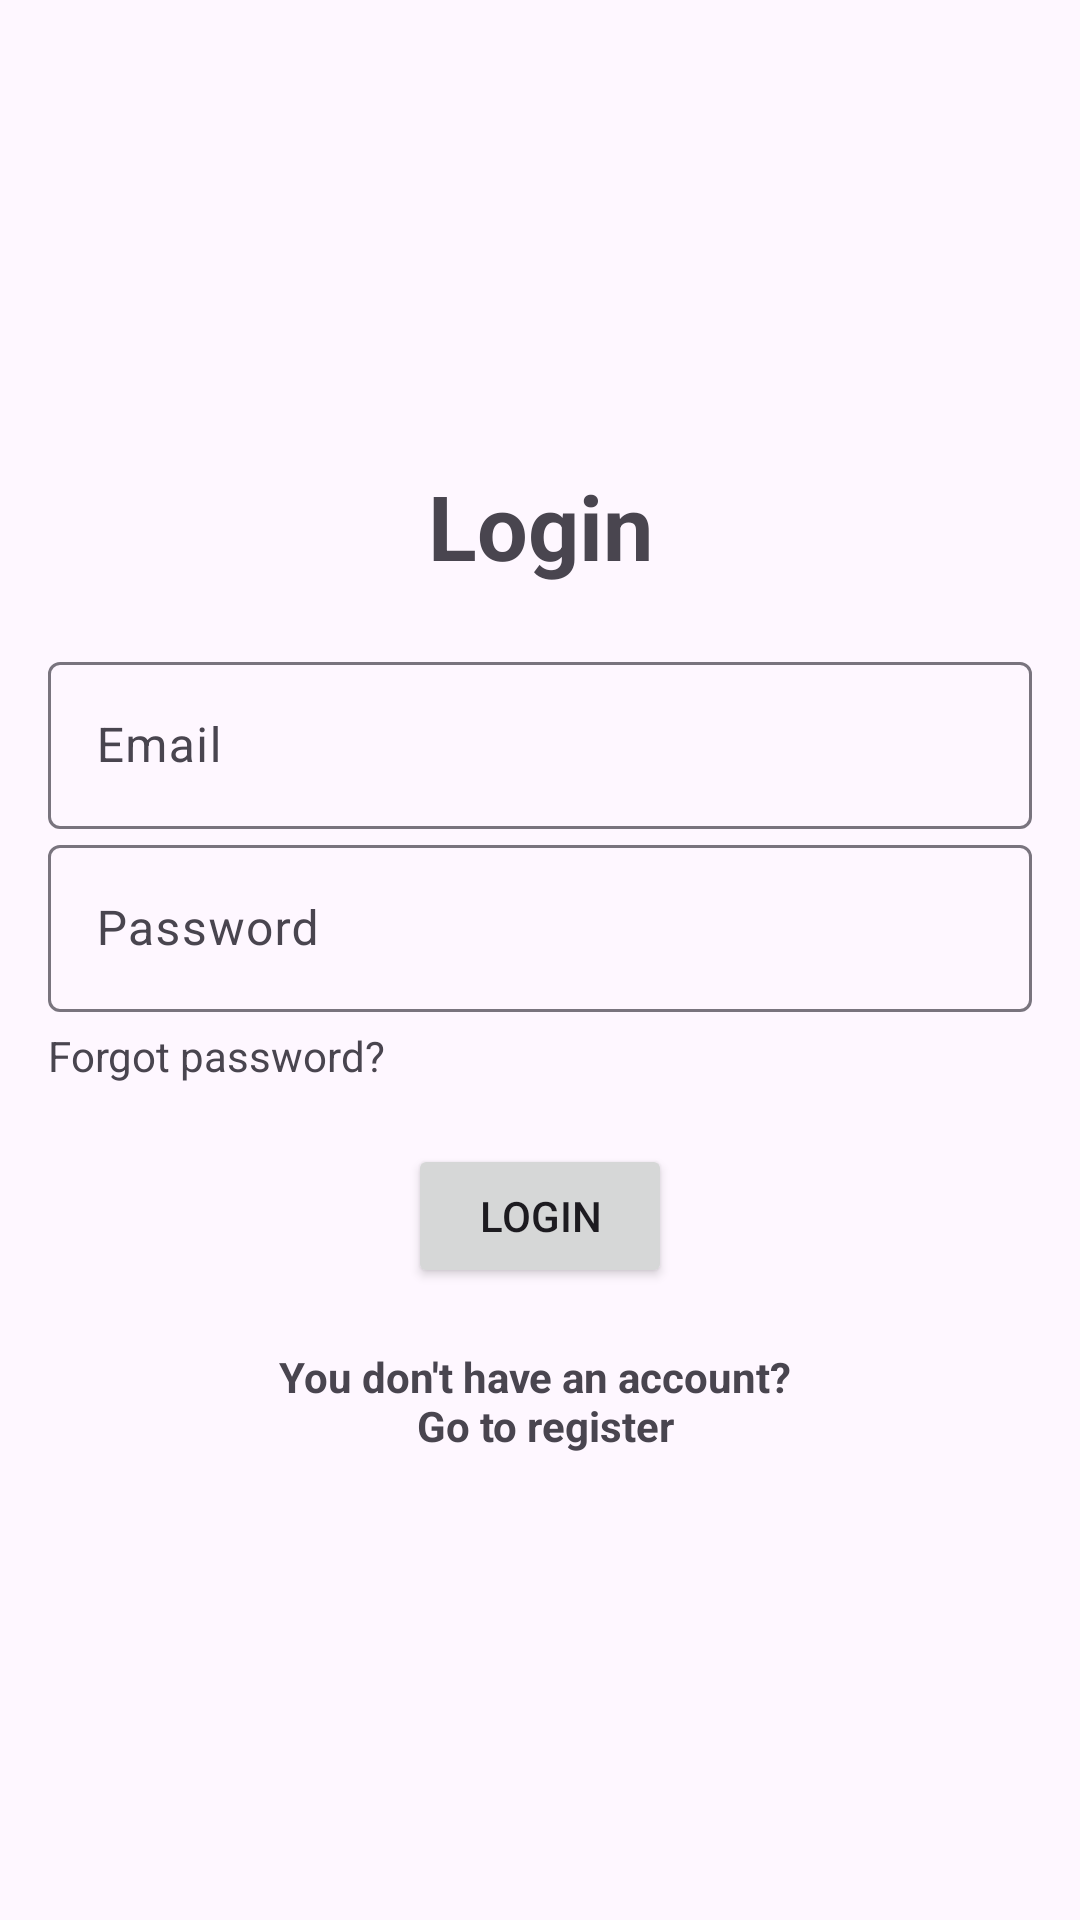

Layout XML and referenced resources for this Android screen:
<!-- AndroidManifest.xml: application theme Theme.MapsGT -->
<!-- res/layout/fragment_login.xml -->
<?xml version="1.0" encoding="utf-8"?>
<LinearLayout xmlns:android="http://schemas.android.com/apk/res/android"
    xmlns:tools="http://schemas.android.com/tools"
    android:layout_width="match_parent"
    android:layout_height="match_parent"
    android:gravity="center"
    android:orientation="vertical"
    android:padding="16dp"
    tools:context=".ui.auth.LoginFragment">

    <TextView
        android:layout_width="match_parent"
        android:layout_height="wrap_content"
        android:layout_marginBottom="20dp"
        android:gravity="center"
        android:text="@string/login"
        android:textSize="30sp"
        android:textStyle="bold" />

    <com.google.android.material.textfield.TextInputLayout
        android:layout_width="match_parent"
        android:layout_height="wrap_content">

        <com.google.android.material.textfield.TextInputEditText
            android:id="@+id/edt_email"
            android:layout_width="match_parent"
            android:layout_height="wrap_content"
            android:hint="@string/email" />
    </com.google.android.material.textfield.TextInputLayout>

    <com.google.android.material.textfield.TextInputLayout
        android:layout_width="match_parent"
        android:layout_height="wrap_content">

        <com.google.android.material.textfield.TextInputEditText
            android:id="@+id/edt_password"
            android:layout_width="match_parent"
            android:layout_height="wrap_content"
            android:hint="@string/password"
            android:inputType="textPassword" />
    </com.google.android.material.textfield.TextInputLayout>

    <TextView
        android:id="@+id/tv_forgot_password"
        android:layout_width="match_parent"
        android:layout_height="wrap_content"
        android:layout_marginTop="5dp"
        android:text="@string/forgot_password" />

    <ProgressBar
        android:id="@+id/progressBar"
        android:layout_width="wrap_content"
        android:layout_height="wrap_content"
        android:visibility="gone" />

    <Button
        android:id="@+id/btn_login"
        android:layout_width="wrap_content"
        android:layout_height="wrap_content"
        android:layout_marginTop="20dp"
        android:drawableLeft="@drawable/login_24"
        android:drawablePadding="10dp"
        android:text="@string/login" />

    <TextView
        android:id="@+id/txt_register_now"
        android:layout_width="match_parent"
        android:layout_height="wrap_content"
        android:layout_marginTop="20dp"
        android:gravity="center"
        android:text="@string/click_to_register"
        android:textStyle="bold" />

</LinearLayout>
<!-- resources referenced by this layout -->
<resources>
  <string name="click_to_register">You don\'t have an account? \n Go to register</string>
  <string name="email">Email</string>
  <string name="forgot_password">Forgot password?</string>
  <string name="login">Login</string>
  <string name="password">Password</string>
  <style name="Theme.MapsGT" parent="Theme.Material3.Light">
          
          <item name="colorPrimary">@color/purple_500</item>
          <item name="colorPrimaryVariant">@color/purple_700</item>
          <item name="colorOnPrimary">@color/white</item>
          
          <item name="colorSecondary">@color/teal_200</item>
          <item name="colorSecondaryVariant">@color/teal_700</item>
          <item name="colorOnSecondary">@color/black</item>
          
          <item name="android:statusBarColor">?attr/colorPrimaryVariant</item>
          
      </style>
  <color name="purple_500">#FF6200EE</color>
  <color name="purple_700">#FF3700B3</color>
  <color name="white">#FFFFFFFF</color>
  <color name="teal_200">#FF03DAC5</color>
  <color name="teal_700">#FF018786</color>
  <color name="black">#FF000000</color>
</resources>
